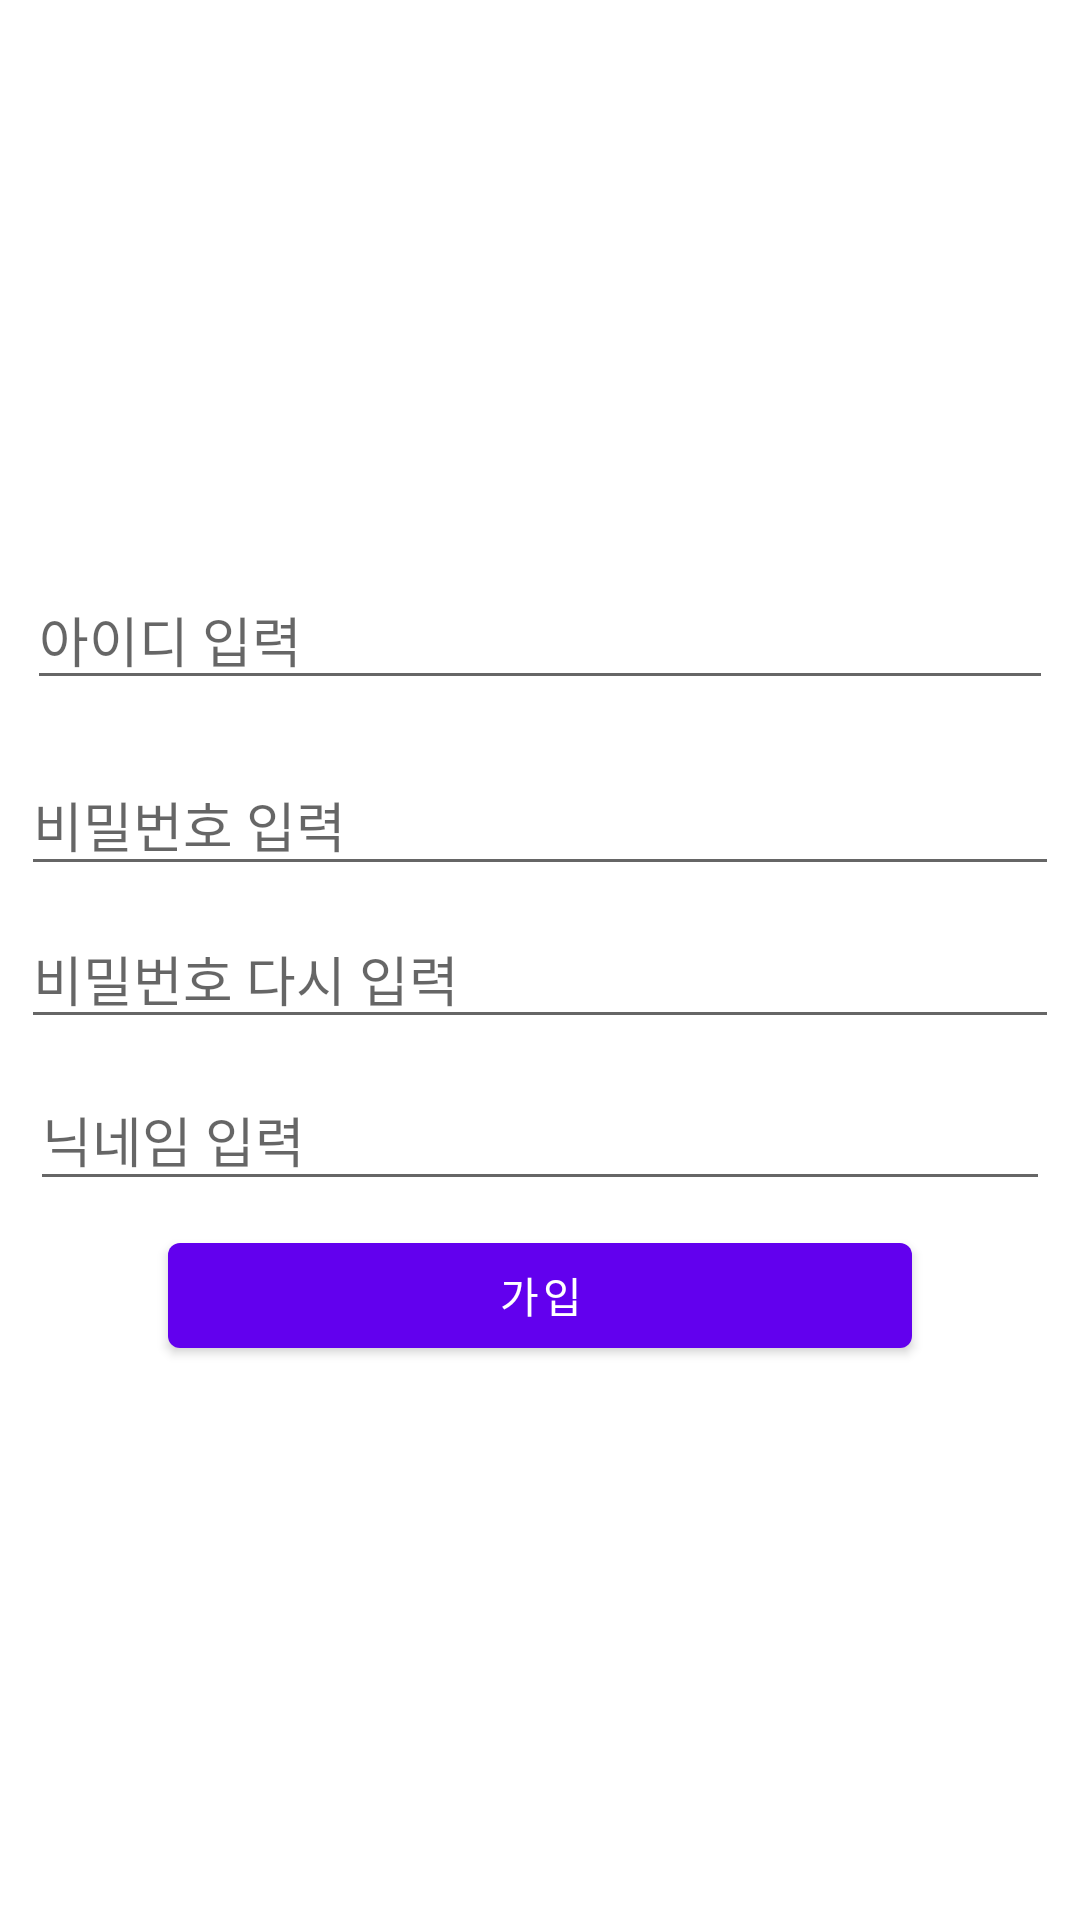

Reconstruct the res/layout file that produces this screen, plus the resources it refers to.
<!-- AndroidManifest.xml: activity theme AppTheme.NoActionbar -->
<!-- res/layout/activity_join.xml -->
<?xml version="1.0" encoding="utf-8"?>
<LinearLayout xmlns:android="http://schemas.android.com/apk/res/android"
    android:layout_width="match_parent"
    android:layout_height="match_parent"
    xmlns:app="http://schemas.android.com/apk/res-auto"
    xmlns:tools="http://schemas.android.com/tools"
    android:orientation="vertical"
    android:gravity="center">



    <EditText
        android:id="@+id/userEmail"
        android:layout_width="342dp"
        android:layout_height="41dp"
        android:layout_marginLeft="8dp"
        android:layout_marginRight="8dp"
        android:layout_marginTop="8dp"
        android:ems="10"
        android:hint="아이디 입력"
        android:inputType="textPersonName"
        app:layout_constraintLeft_toLeftOf="parent"
        app:layout_constraintRight_toRightOf="parent"
        app:layout_constraintTop_toTopOf="parent" />

    <EditText
        android:id="@+id/userPwd"
        android:layout_width="346dp"
        android:layout_height="44dp"
        android:ems="10"
        android:hint="비밀번호 입력"
        android:inputType="textPassword"
        android:layout_marginLeft="8dp"
        app:layout_constraintLeft_toLeftOf="parent"
        android:layout_marginRight="8dp"
        app:layout_constraintRight_toRightOf="parent"
        android:layout_marginTop="18dp"
        app:layout_constraintTop_toBottomOf="@+id/userEmail" />

    <EditText
        android:id="@+id/checkPwd"
        android:layout_width="346dp"
        android:layout_height="41dp"
        android:layout_marginLeft="8dp"
        android:layout_marginRight="8dp"
        android:layout_marginTop="10dp"
        android:ems="10"
        android:hint="비밀번호 다시 입력"
        android:inputType="textPersonName"
        app:layout_constraintHorizontal_bias="0.318"
        app:layout_constraintLeft_toLeftOf="parent"
        app:layout_constraintRight_toRightOf="parent"
        app:layout_constraintTop_toBottomOf="@+id/userPwd" />

    <EditText
        android:id="@+id/userId"
        android:layout_width="340dp"
        android:layout_height="44dp"
        android:layout_marginLeft="8dp"
        android:layout_marginRight="8dp"
        android:layout_marginTop="10dp"
        android:ems="10"
        android:hint="닉네임 입력"
        android:inputType="textPersonName"
        app:layout_constraintLeft_toLeftOf="parent"
        app:layout_constraintRight_toRightOf="parent"
        app:layout_constraintTop_toBottomOf="@+id/checkPwd" />

    <Button
        android:id="@+id/joinBtn"
        android:layout_width="248dp"
        android:layout_height="47dp"
        android:layout_marginLeft="8dp"
        android:layout_marginRight="8dp"
        android:layout_marginTop="8dp"
        android:text="가입"
        app:layout_constraintLeft_toLeftOf="parent"
        app:layout_constraintRight_toRightOf="parent"
        app:layout_constraintTop_toBottomOf="@+id/userId" />

</LinearLayout>
<!-- resources referenced by this layout -->
<resources>
  <style name="AppTheme.NoActionbar" parent="Theme.MaterialComponents.Light.NoActionBar">
          <item name="colorPrimary">@color/colorPrimary</item>
          <item name="colorPrimaryDark">@color/colorPrimaryDark</item>
          <item name="colorAccent">@color/colorAccent</item>
      </style>
  <!-- not gathered from this repository: default colours our renderer supplied (Android Studio template values) -->
  <color name="colorPrimary">#FF6200EE</color>
  <color name="colorPrimaryDark">#FF3700B3</color>
  <color name="colorAccent">#FF03DAC5</color>
</resources>
